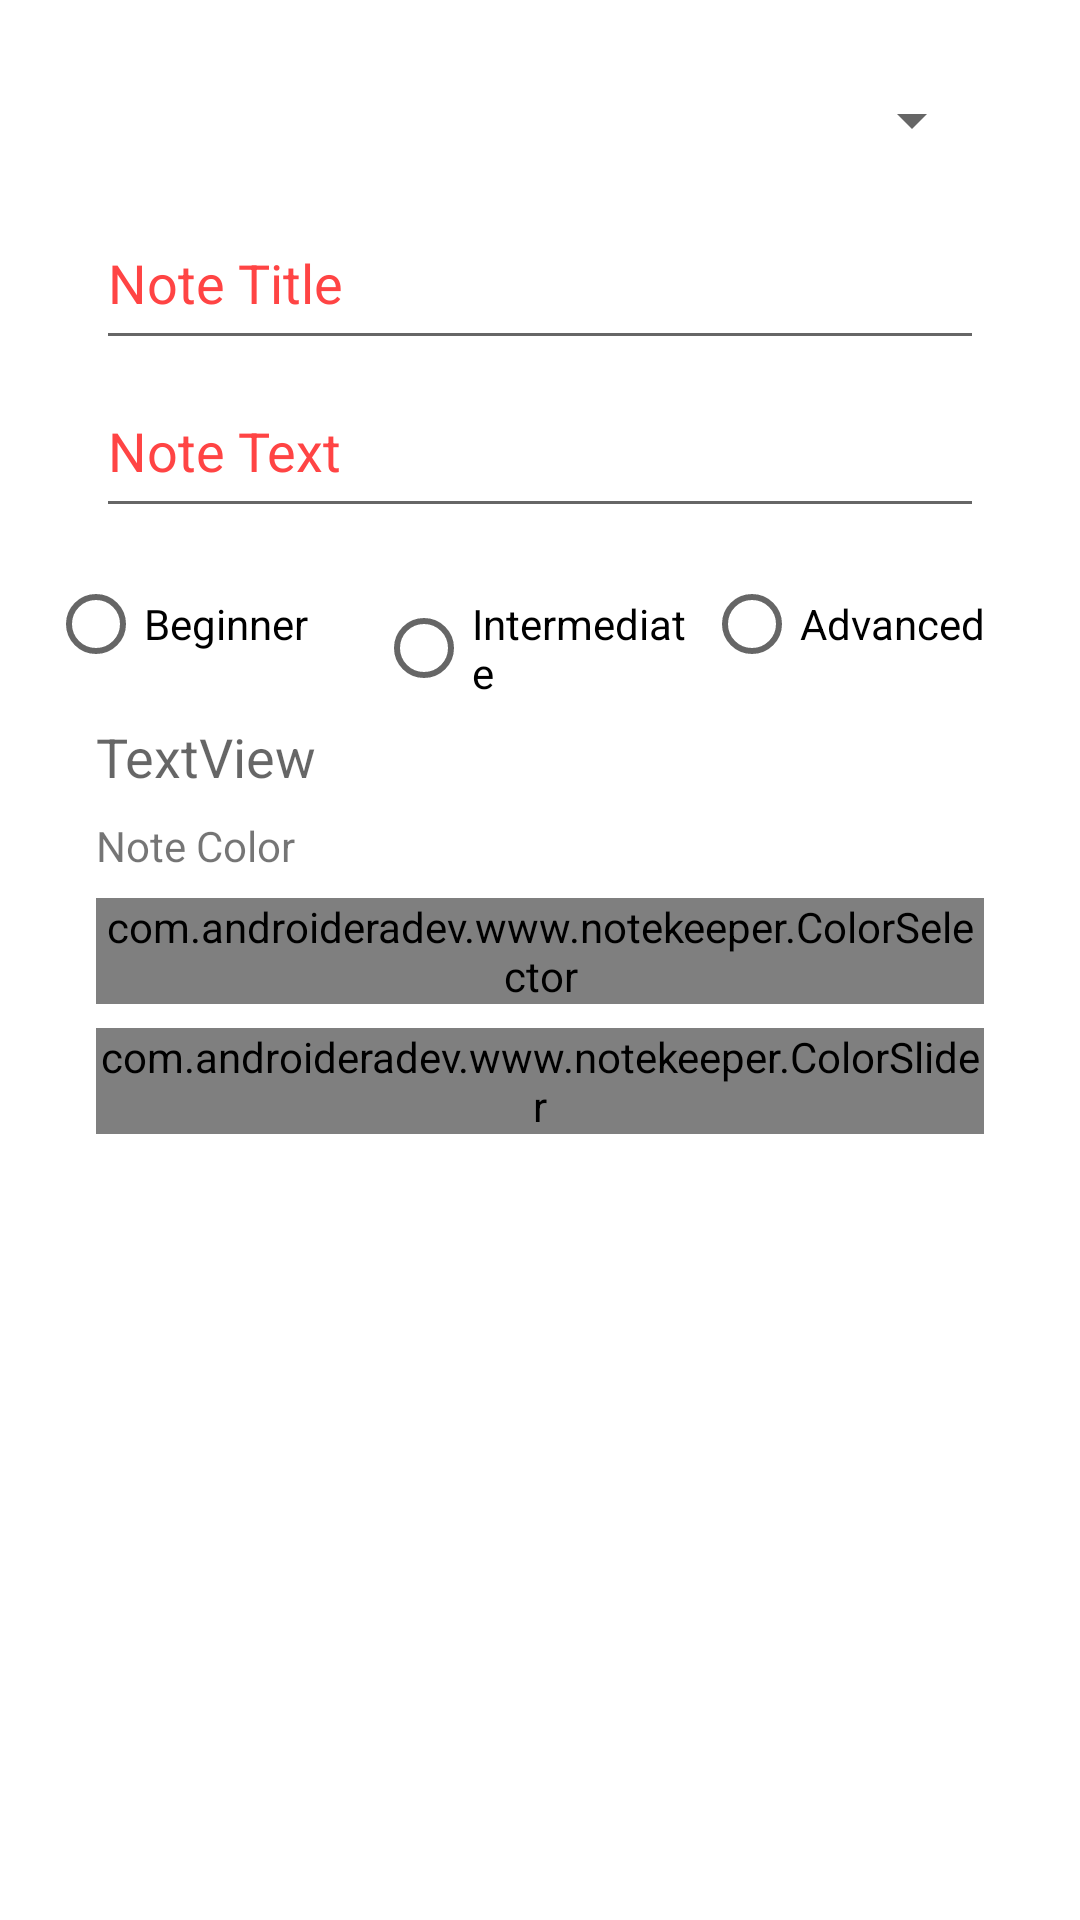

Layout XML and referenced resources for this Android screen:
<!-- AndroidManifest.xml: application theme Theme.NoteKeeper -->
<!-- res/layout/content_note.xml -->
<?xml version="1.0" encoding="utf-8"?>
<androidx.constraintlayout.widget.ConstraintLayout xmlns:android="http://schemas.android.com/apk/res/android"
    xmlns:app="http://schemas.android.com/apk/res-auto"
    xmlns:tools="http://schemas.android.com/tools"
    android:layout_width="match_parent"
    android:layout_height="match_parent"
    app:layout_behavior="@string/appbar_scrolling_view_behavior">


    <Spinner
        android:id="@+id/coursesSpinner"
        android:layout_width="0dp"
        android:layout_height="wrap_content"
        android:layout_marginStart="32dp"
        android:layout_marginTop="16dp"
        android:layout_marginEnd="32dp"
        android:minHeight="48dp"
        app:layout_constraintEnd_toEndOf="parent"
        app:layout_constraintStart_toStartOf="parent"
        app:layout_constraintTop_toTopOf="parent" />

    <EditText
        android:id="@+id/noteTitleEditText"
        android:layout_width="0dp"
        android:layout_height="wrap_content"
        android:layout_marginTop="8dp"
        android:ems="10"
        android:gravity="start|top"
        android:hint="Note Title"
        android:inputType="textMultiLine"
        android:minHeight="48dp"
        app:layout_constraintEnd_toEndOf="@+id/coursesSpinner"
        app:layout_constraintStart_toStartOf="@+id/coursesSpinner"
        app:layout_constraintTop_toBottomOf="@+id/coursesSpinner" />

    <EditText
        android:id="@+id/noteTextEditText"
        android:layout_width="0dp"
        android:layout_height="wrap_content"
        android:layout_marginTop="8dp"
        android:ems="10"
        android:gravity="start|top"
        android:hint="Note Text"
        android:inputType="textMultiLine"
        android:minHeight="48dp"
        app:layout_constraintEnd_toEndOf="@+id/coursesSpinner"
        app:layout_constraintStart_toStartOf="@+id/coursesSpinner"
        app:layout_constraintTop_toBottomOf="@+id/noteTitleEditText" />

    <RadioGroup
        android:id="@+id/radioGroup"
        android:layout_width="0dp"
        android:layout_height="wrap_content"
        android:layout_marginStart="16dp"
        android:layout_marginTop="8dp"
        android:layout_marginEnd="16dp"
        android:orientation="horizontal"
        app:layout_constraintEnd_toEndOf="parent"
        app:layout_constraintStart_toStartOf="parent"
        app:layout_constraintTop_toBottomOf="@+id/noteTextEditText">


        <RadioButton
            android:id="@+id/radioButton"
            android:layout_width="0dp"
            android:layout_height="wrap_content"
            android:layout_weight="1"
            android:text="Beginner" />

        <RadioButton
            android:id="@+id/radioButton3"
            android:layout_width="0dp"
            android:layout_height="wrap_content"
            android:layout_weight="1"
            android:text="Intermediate" />

        <RadioButton
            android:id="@+id/radioButton2"
            android:layout_width="0dp"
            android:layout_height="wrap_content"
            android:layout_weight="1"
            android:text="Advanced" />


    </RadioGroup>


    <TextView
        android:id="@+id/last_updated_text_view"
        android:layout_width="0dp"
        android:layout_height="wrap_content"
        android:layout_marginStart="32dp"
        android:layout_marginTop="8dp"
        android:layout_marginEnd="32dp"
        android:text="TextView"
        android:textAppearance="@style/MediumText"
        app:layout_constraintEnd_toEndOf="parent"
        app:layout_constraintStart_toStartOf="parent"
        app:layout_constraintTop_toBottomOf="@+id/radioGroup" />

    <TextView
        android:id="@+id/textView2"
        android:layout_width="0dp"
        android:layout_height="wrap_content"
        android:layout_marginStart="32dp"
        android:layout_marginTop="8dp"
        android:layout_marginEnd="32dp"
        android:text="Note Color"
        app:layout_constraintEnd_toEndOf="parent"
        app:layout_constraintStart_toStartOf="parent"
        app:layout_constraintTop_toBottomOf="@+id/last_updated_text_view"
        tools:textAppearance="@style/TextAppearance.AppCompat.Large" />

    <com.androideradev.www.notekeeper.ColorSelector
        android:id="@+id/color_selector_view"
        android:layout_width="0dp"
        android:layout_height="wrap_content"
        android:layout_marginStart="32dp"
        android:layout_marginTop="8dp"
        android:layout_marginEnd="32dp"
        app:colors="@array/note_color_selector_array"
        app:layout_constraintEnd_toEndOf="parent"
        app:layout_constraintStart_toStartOf="parent"
        app:layout_constraintTop_toBottomOf="@+id/textView2" />

    <com.androideradev.www.notekeeper.ColorSlider
        android:id="@+id/color_selector_seek_bar"
        android:layout_width="0dp"
        android:layout_height="wrap_content"
        android:layout_marginStart="32dp"
        android:layout_marginTop="8dp"
        android:layout_marginEnd="32dp"
        app:colors="@array/note_color_selector_array"
        app:layout_constraintEnd_toEndOf="parent"
        app:layout_constraintStart_toStartOf="parent"
        app:layout_constraintTop_toBottomOf="@+id/color_selector_view" />

</androidx.constraintlayout.widget.ConstraintLayout>
<!-- resources referenced by this layout -->
<resources>
  <string-array name="note_color_selector_array">
          <item>#E57373</item>
          <item>#BA68C8</item>
          <item>#64B5F6</item>
          <item>#81C784</item>
          <item>#FFF176</item>
          <item>#FFB74D</item>
          <item>#90A4AE</item>
      </string-array>
  <style name="MediumText" parent="TextAppearance.AppCompat.Medium" />
  <style name="Theme.NoteKeeper" parent="Theme.MaterialComponents.DayNight.DarkActionBar">
          
          <item name="colorPrimary">@color/purple_500</item>
          <item name="colorPrimaryVariant">@color/purple_700</item>
          <item name="colorOnPrimary">@color/white</item>
          
          <item name="colorSecondary">@color/teal_200</item>
          <item name="colorSecondaryVariant">@color/teal_700</item>
          <item name="colorOnSecondary">@color/black</item>
          
          <item name="android:statusBarColor" tools:targetApi="l">?attr/colorPrimaryVariant</item>
          
  
          
          <item name="editTextStyle">@style/TextAndHint</item>
      </style>
  <color name="purple_500">#FF6200EE</color>
  <color name="purple_700">#FF3700B3</color>
  <color name="white">#FFFFFFFF</color>
  <color name="teal_200">#FF03DAC5</color>
  <color name="teal_700">#FF018786</color>
  <color name="black">#FF000000</color>
  <style name="TextAndHint" parent="Widget.AppCompat.EditText">
          <item name="android:textColor">@android:color/holo_blue_light</item>
          <item name="android:textColorHint">@android:color/holo_red_light</item>
      </style>
</resources>
